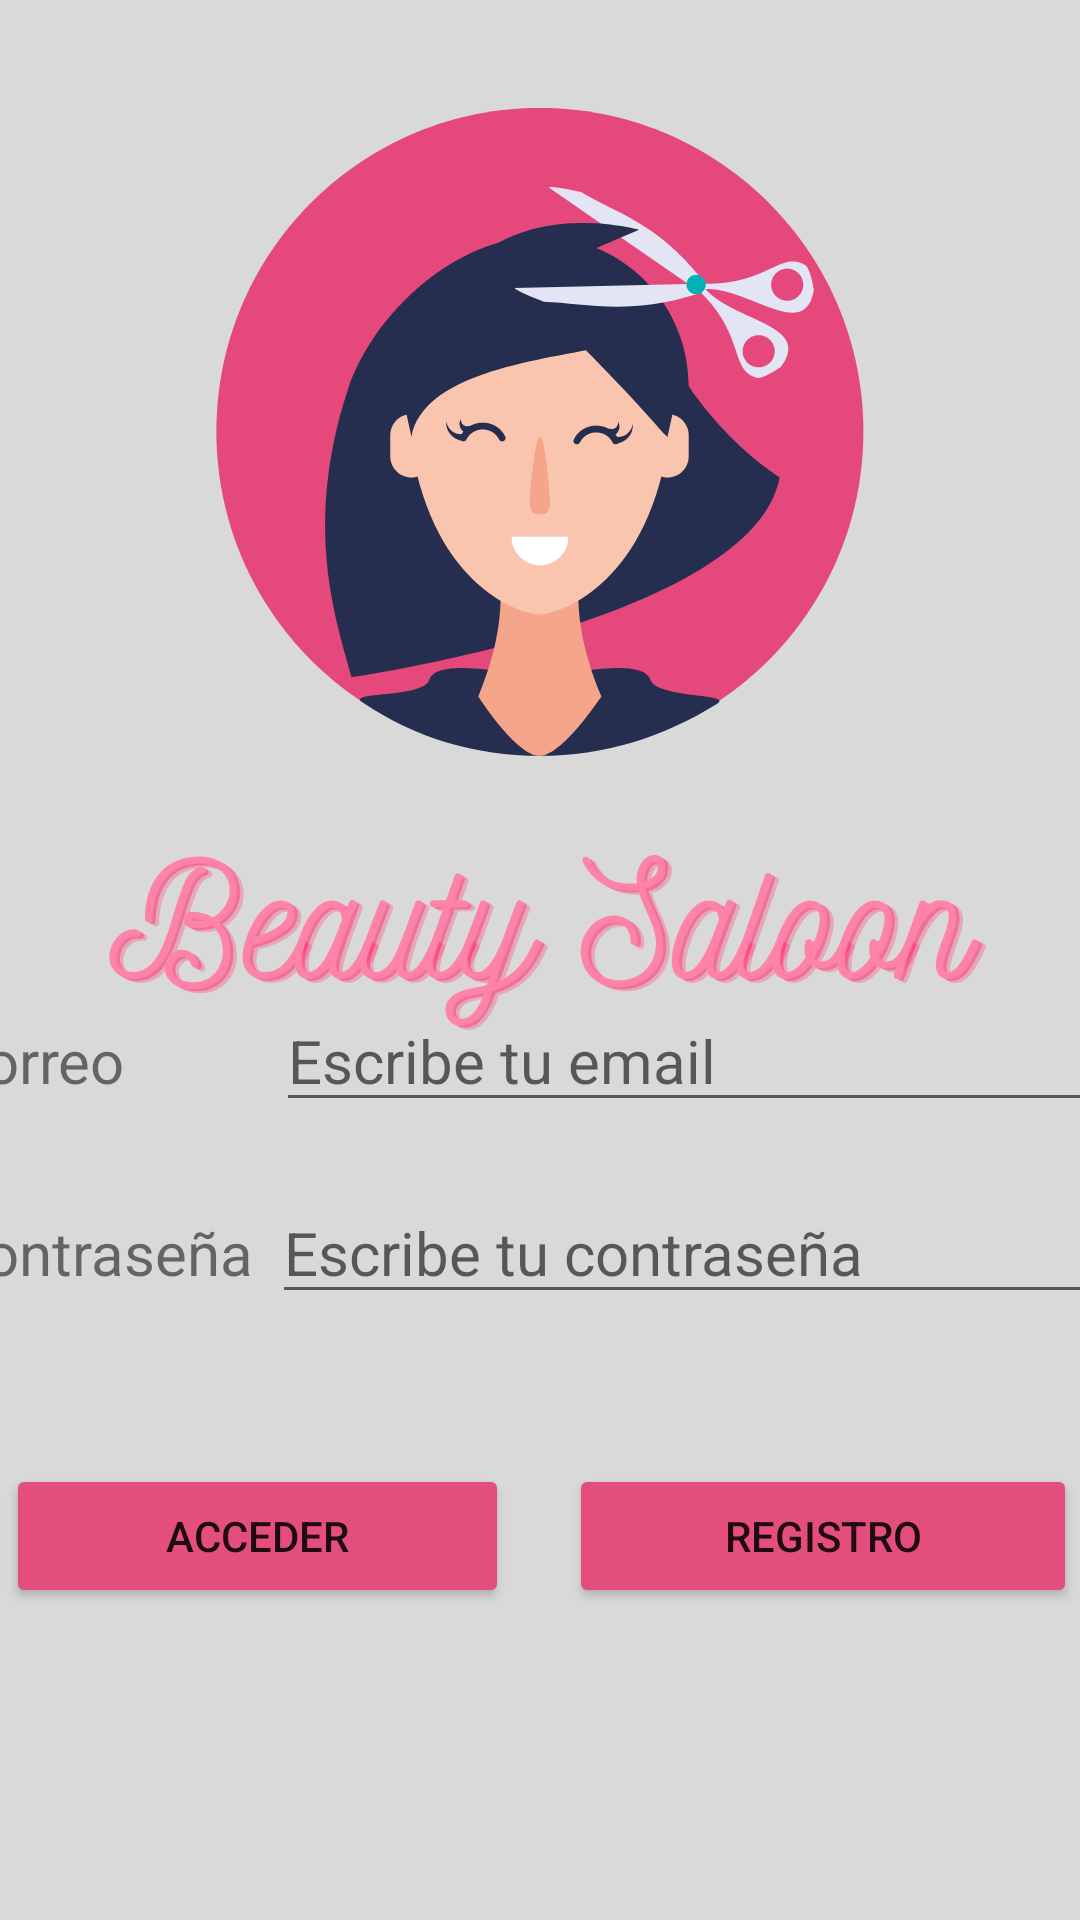

Here is an Android app screen rendered from its layout file. Give the layout XML and the strings, colors and styles it references.
<!-- AndroidManifest.xml: application theme Theme.ProyectoReservas -->
<!-- res/layout/activity_main.xml -->
<?xml version="1.0" encoding="utf-8"?>
<androidx.constraintlayout.widget.ConstraintLayout xmlns:android="http://schemas.android.com/apk/res/android"
    xmlns:app="http://schemas.android.com/apk/res-auto"
    xmlns:tools="http://schemas.android.com/tools"
    android:layout_width="match_parent"
    android:layout_height="match_parent"
    android:background="@drawable/beauty_salon"
    android:id="@+id/mainContainer"
    tools:context=".MainActivity">


    <LinearLayout
        android:layout_width="407dp"
        android:layout_height="335dp"
        android:orientation="vertical"
        android:paddingTop="40dp"
        android:padding="5dp"
        app:layout_constraintBottom_toBottomOf="parent"
        app:layout_constraintEnd_toEndOf="parent"
        app:layout_constraintStart_toStartOf="parent">

        <LinearLayout
            android:layout_width="match_parent"
            android:layout_height="wrap_content"
            android:layout_marginVertical="20dp"
            android:orientation="horizontal">

            <TextView
                android:id="@+id/labelEmail"
                android:layout_width="wrap_content"
                android:layout_height="wrap_content"
                android:layout_weight="2"
                android:textSize="20sp"
                android:text="@string/email" />

            <EditText
                android:id="@+id/editTextEmail"
                android:layout_width="wrap_content"
                android:layout_height="wrap_content"
                android:layout_weight="2"
                android:ems="10"
                android:textSize="20sp"
                android:hint="@string/write_email"
                android:inputType="textEmailAddress" />

        </LinearLayout>

        <LinearLayout
            android:layout_width="match_parent"
            android:layout_height="wrap_content"
            android:orientation="horizontal">

            <TextView
                android:id="@+id/labelPassword"
                android:layout_width="57dp"
                android:layout_height="wrap_content"
                android:layout_weight="2"
                android:text="@string/password"
                android:textSize="20sp" />

            <EditText
                android:id="@+id/editTextTextPassword"
                android:layout_width="wrap_content"
                android:layout_height="wrap_content"
                android:layout_weight="2"
                android:textSize="20sp"
                android:ems="10"
                android:hint="@string/write_password"
                android:inputType="textPassword" />

        </LinearLayout>

        <LinearLayout
            android:layout_width="match_parent"
            android:layout_height="wrap_content"
            android:layout_marginVertical="50dp"
            android:layout_marginHorizontal="10dp"
            android:orientation="horizontal">

            <Button
                android:id="@+id/login"
                android:layout_width="wrap_content"
                android:layout_height="wrap_content"
                android:layout_marginHorizontal="10dp"
                android:layout_weight="1"
                android:backgroundTint="@color/fuxia"
                android:text="@string/access" />

            <Button
                android:id="@+id/register"
                android:layout_width="wrap_content"
                android:layout_height="wrap_content"
                android:layout_marginHorizontal="10dp"
                android:layout_weight="1"
                android:backgroundTint="@color/fuxia"
                android:text="@string/register" />

        </LinearLayout>
    </LinearLayout>

</androidx.constraintlayout.widget.ConstraintLayout>
<!-- resources referenced by this layout -->
<resources>
  <color name="fuxia">#e44e7d</color>
  <!-- drawable beauty_salon: png bitmap (drawable, 113302 bytes) -->
  <string name="access">Acceder</string>
  <string name="email">Correo</string>
  <string name="password">Contraseña</string>
  <string name="register">Registro</string>
  <string name="write_email">Escribe tu email</string>
  <string name="write_password">Escribe tu contraseña</string>
  <style name="Theme.ProyectoReservas" parent="Theme.MaterialComponents.DayNight.DarkActionBar">
          
          <item name="colorPrimary">@color/purple_500</item>
          <item name="colorPrimaryVariant">@color/purple_700</item>
          <item name="colorOnPrimary">@color/white</item>
          
          <item name="colorSecondary">@color/teal_200</item>
          <item name="colorSecondaryVariant">@color/teal_700</item>
          <item name="colorOnSecondary">@color/black</item>
          
          <item name="android:statusBarColor">?attr/colorPrimaryVariant</item>
          
      </style>
  <color name="purple_500">#FF6200EE</color>
  <color name="purple_700">#FF3700B3</color>
  <color name="white">#FFFFFFFF</color>
  <color name="teal_200">#FF03DAC5</color>
  <color name="teal_700">#FF018786</color>
  <color name="black">#FF000000</color>
</resources>
